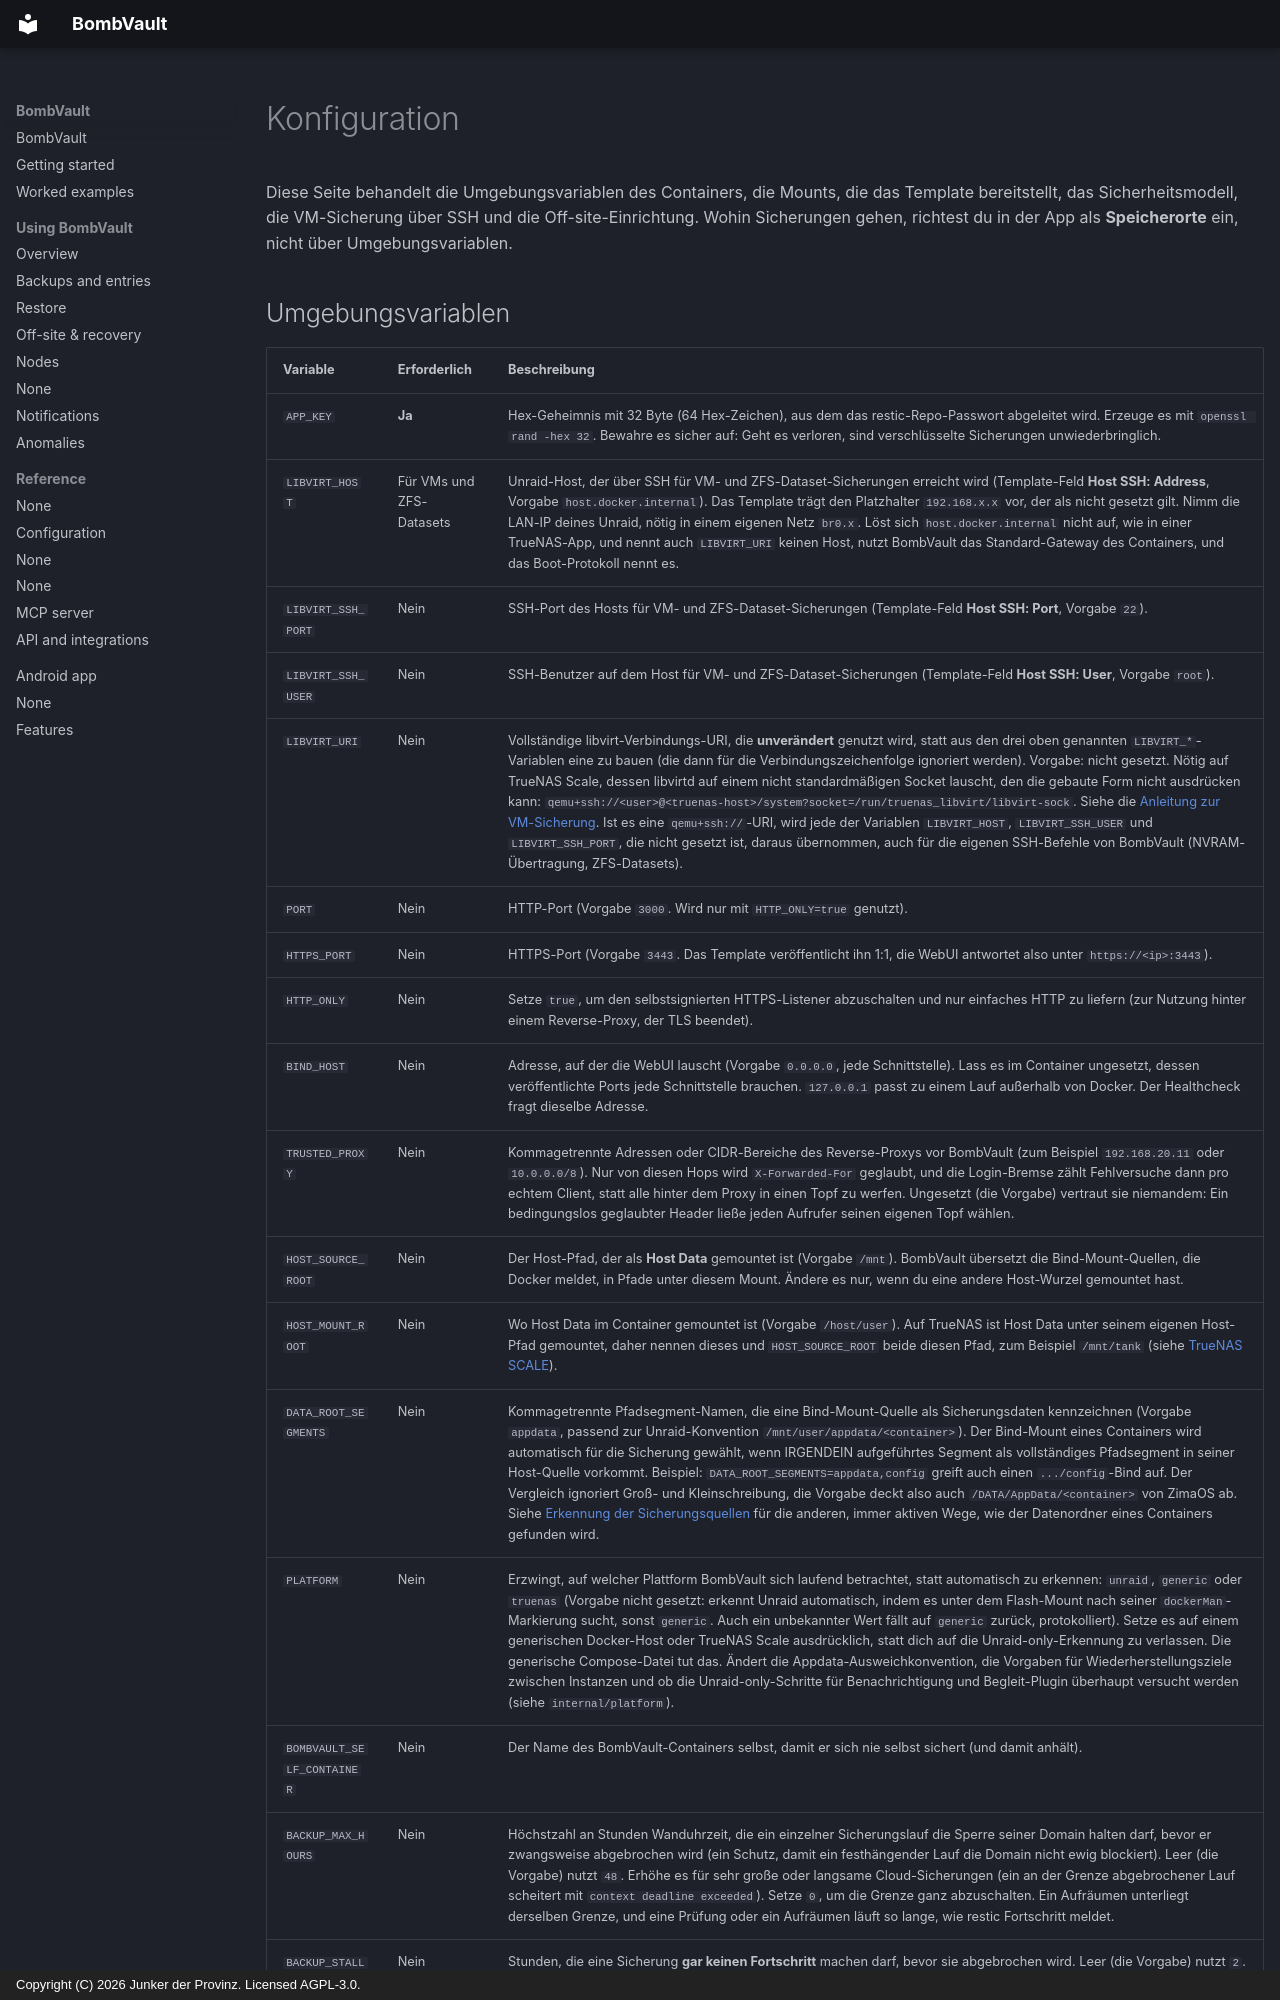

repository: junkerderprovinz/bombvault · page: configuration.de/index.html · generator: mkdocs · copyright: Copyright (C) 2026 Junker der Provinz. Licensed AGPL-3.0.

# Konfiguration

Diese Seite behandelt die Umgebungsvariablen des Containers, die Mounts, die das Template bereitstellt, das Sicherheitsmodell, die VM-Sicherung über SSH und die Off-site-Einrichtung. Wohin Sicherungen gehen, richtest du in der App als **Speicherorte** ein, nicht über Umgebungsvariablen.
